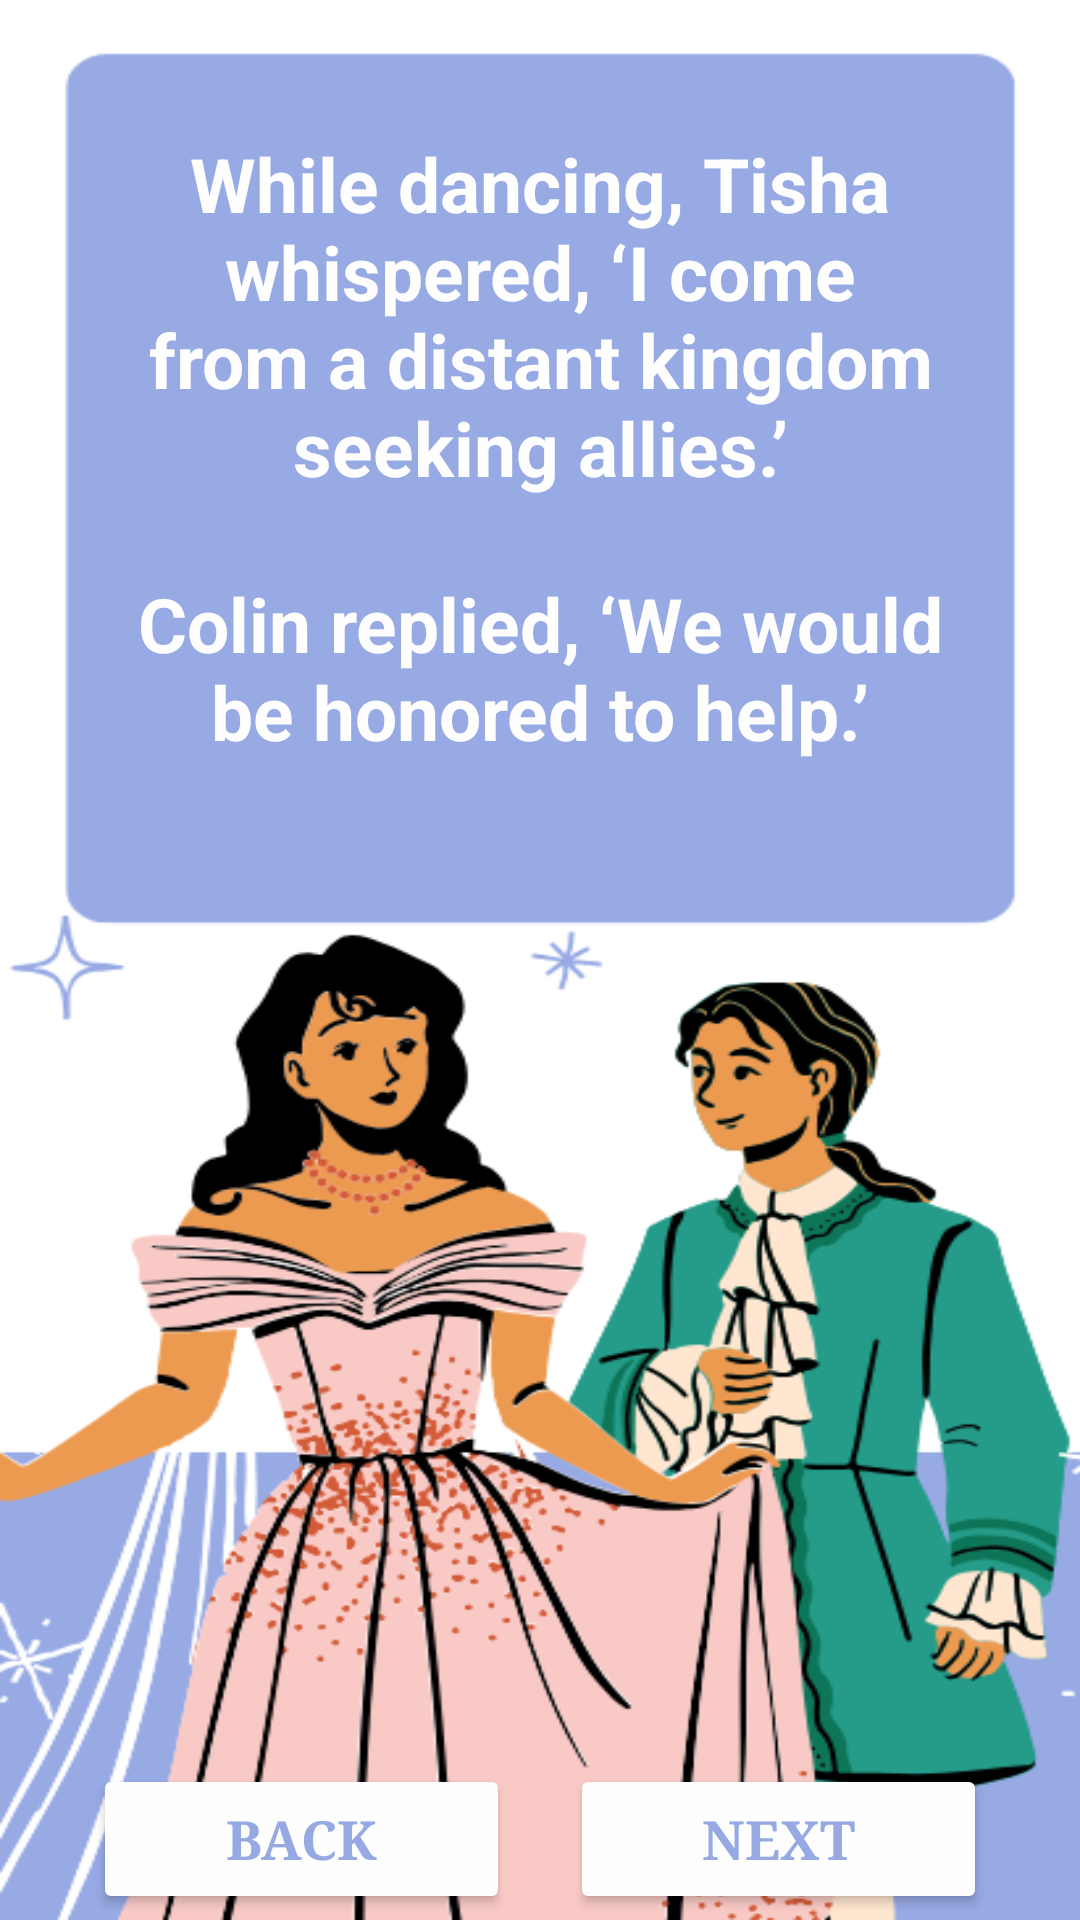

Reconstruct the res/layout file that produces this screen, plus the resources it refers to.
<!-- AndroidManifest.xml: application theme Theme.Storybook_Part2 -->
<!-- res/layout/activity_page6.xml -->
<?xml version="1.0" encoding="utf-8"?>
<LinearLayout xmlns:android="http://schemas.android.com/apk/res/android"
    xmlns:app="http://schemas.android.com/apk/res-auto"
    xmlns:tools="http://schemas.android.com/tools"
    android:layout_width="match_parent"
    android:layout_height="match_parent"
    android:orientation="vertical"
    android:weightSum="5"
    android:background="@drawable/page5"
    tools:context=".page6">


    <LinearLayout
        android:layout_width="match_parent"
        android:layout_height="0dp"
        android:layout_weight="4.5"
        android:gravity = "center"
        android:orientation="vertical">

        <TextView
            android:layout_width="280dp"
            android:layout_height="wrap_content"
            android:text="While dancing, Tisha whispered, ‘I come from a distant kingdom seeking allies.’"
            android:textSize="25dp"
            android:textStyle="bold"
            android:layout_marginTop="-200dp"
            android:textColor="#FEFEFE"
            android:gravity="center"/>
        <TextView
            android:id="@+id/text"
            android:layout_width="280dp"
            android:layout_height="wrap_content"
            android:text="Colin replied, ‘We would be honored to help.’"
            android:textSize="25dp"
            android:textStyle="bold"
            android:layout_marginTop="25dp"
            android:textColor="#FEFEFE"
            android:gravity="center"/>

    </LinearLayout>


    <RelativeLayout
        android:layout_width="match_parent"
        android:layout_height="0dp"
        android:layout_weight=".5"
        android:gravity = "center"
        android:orientation="vertical">

        <Button
            android:id="@+id/back_button"
            android:layout_width="139dp"
            android:layout_height="50dp"
            android:layout_alignParentLeft="true"
            android:layout_centerInParent="true"
            android:layout_marginTop="10dp"
            android:layout_marginEnd="10dp"
            android:backgroundTint="#FEFEFE"
            android:fontFamily="serif"
            android:onClick="goToPage5"
            android:text="Back"
            android:textColor="#96A9E3"
            android:textSize="18dp"
            android:textStyle="bold" />

        <Button
            android:id="@+id/next_button"
            android:layout_width="139dp"
            android:layout_height="50dp"
            android:layout_centerInParent="true"
            android:layout_marginStart="10dp"
            android:layout_marginTop="10dp"
            android:layout_toRightOf="@id/back_button"
            android:backgroundTint="#FEFEFE"
            android:fontFamily="serif"
            android:onClick="goToPage7"
            android:text="Next"
            android:textColor="#96A9E3"
            android:textSize="18dp"
            android:textStyle="bold" />
    </RelativeLayout>



</LinearLayout>
<!-- resources referenced by this layout -->
<resources>
  <!-- drawable page5: png bitmap (drawable, 117313 bytes) -->
  <style name="Theme.Storybook_Part2" parent="Base.Theme.Storybook_Part2" />
  <style name="Base.Theme.Storybook_Part2" parent="Theme.Material3.DayNight.NoActionBar">
          
          
      </style>
</resources>
